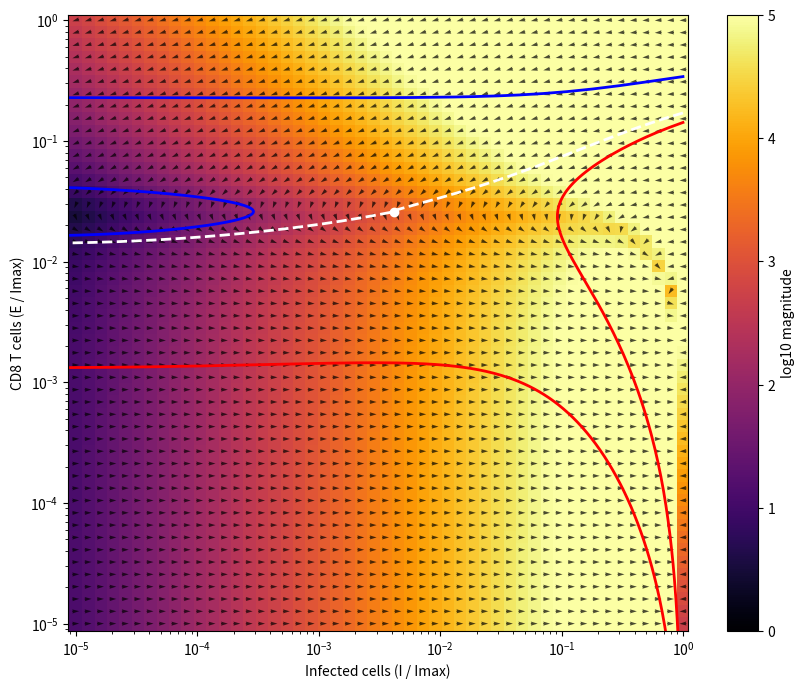
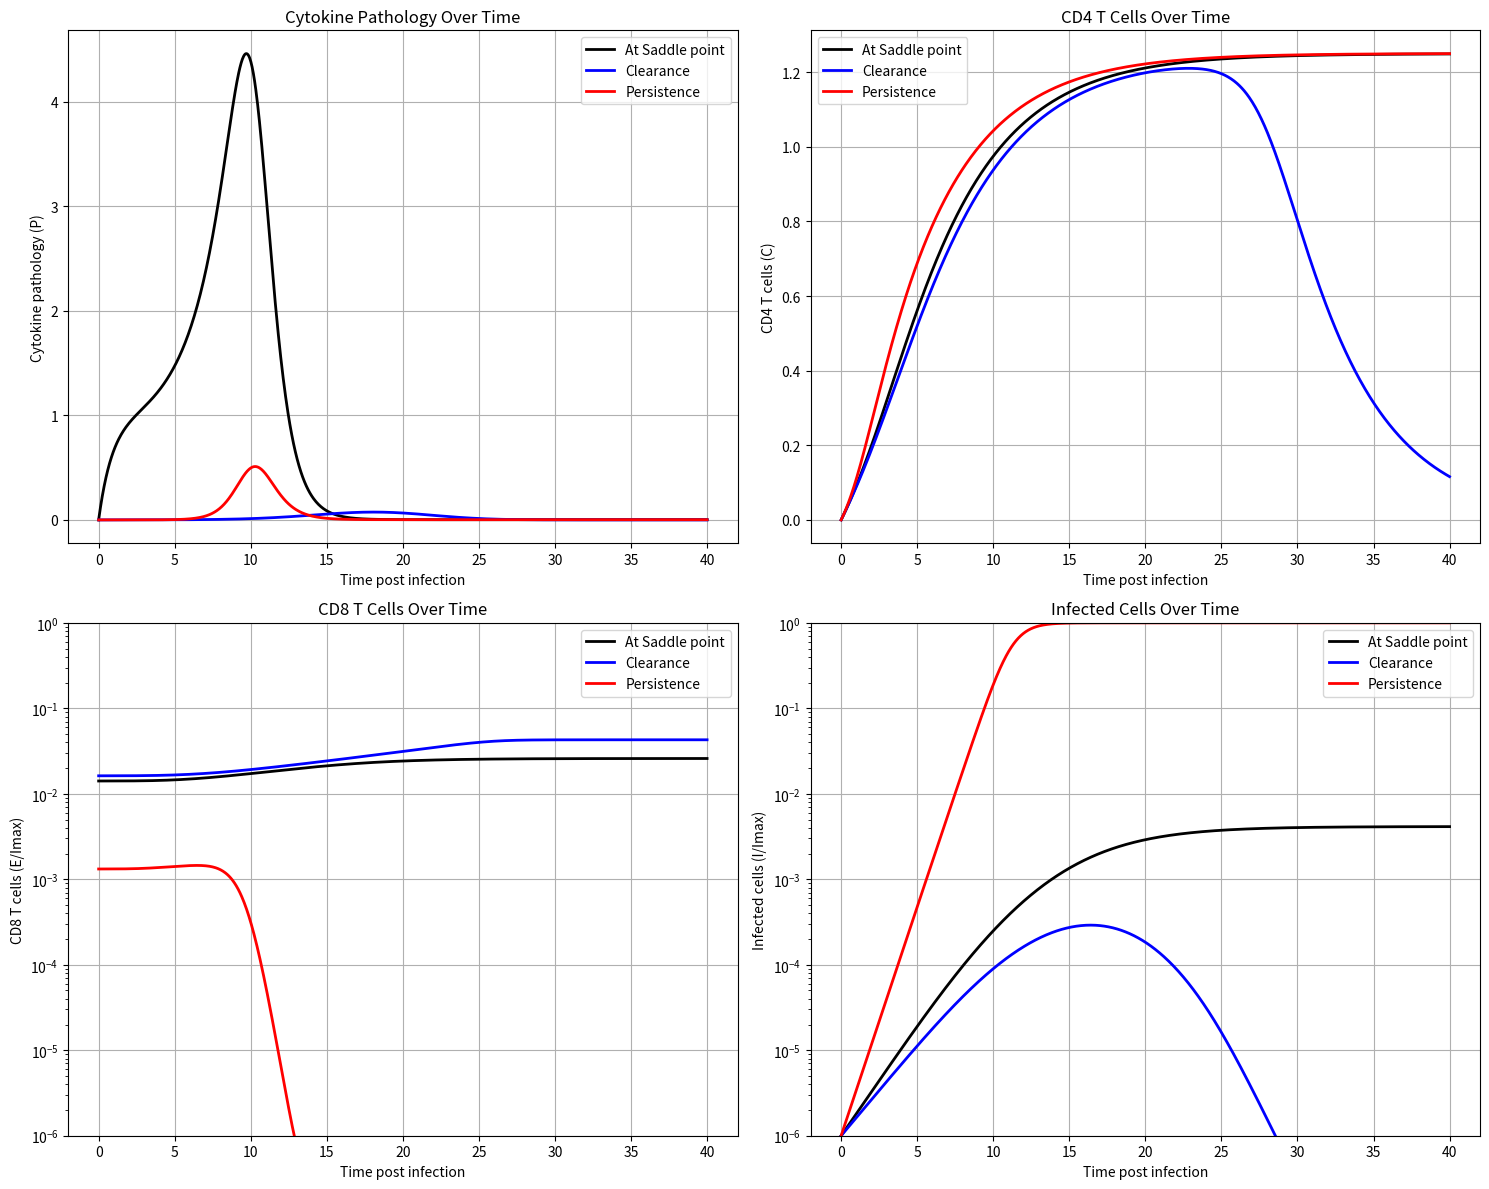

These charts were generated, in order, by the following Python code:
import numpy as np
from scipy.integrate import odeint
from scipy.interpolate import interp1d
import matplotlib.pyplot as plt
from scipy.optimize import fsolve
from scipy.optimize import root_scalar

k1 = 1.3  # /day (3-4) - Infection spread rate
I_max = 10**6  # cells (10**6) - Maximum number of infected cells
k2 = 5 * 10**(-5) # /cells/day (10**(-6)-10**(-4)) - Killing rate of infected cells by CD8 T cells
k3 = 0.5 # /day (1)- Antigen driven CD8 T cell proliferation rate (activation rate)
k4 = 3 # /day (2-4) - Antigen driven CD8 T cell suppression rate (exhaustion rate)
kp = 10 # cells (10**(-1)-10**(3)) - Antigen driven proliferation threshold (activation)
ke = 2 * 10**5 # cells (5-2.7*10**4) - Antigen driven suppression threshold (exhaustion)

k7 = k3/2 # /day - CD4 T cell driven proliferation
phiC = kp/5 # Cells - Efficacy threshold of CD4 T cell (half-maximal)
phih = kp*0.9 # Cells - Threshold for CD4 help in boosting CD8 proliferation
gammaC = 0.2 # death rate of CD4 T cells

alpha = 10**(-8) # /cells**2/day - Rate of growth of cytokine pathology
dc = 1 # Rate of loss of cytokine pathology 

C0 = 0
P0 = 0

def steady_state(vars):
    I, E, C = vars
    dI = k1 * I * (1 - I / I_max) - k2 * I * E
    dE = k3 * (1 + I * E / (kp + I) * (C / (phih + C))) - k4 * I * E / (ke + I)
    dC = k7 * I / (phiC + I) - gammaC * C
    return [dI, dE, dC]

def dynamical_motif(y, t):
    I, E, C, P = y
    dIdt = k1 * I * (1 - I / I_max) - k2 * I * E
    dEdt = k3 * (1 + I * E / (kp + I) * (C / (phih + C))) - k4 * I * E / (ke + I)
    dCdt = k7 * I / (phiC + I) - gammaC * C
    dPdt = alpha * I * E - dc * P
    return [dIdt, dEdt, dCdt, dPdt]

initial_guess = [3.559*10**3, 2.591*10**4, C0]
I_saddle, E_saddle, _ = fsolve(steady_state, initial_guess)
init_saddle = [I_saddle, E_saddle, C0, P0]

tol = 10**(-10)
def distance_from_saddle(E0, I0, direction='forward'):
    y0 = [I0, E0, C0, P0]
    t_span = np.linspace(0, 100, 1000) if direction == 'forward' else np.linspace(0, -100, 1000)
    traj = odeint(dynamical_motif, y0, t_span)
    I_traj, E_traj = traj[:, 0], traj[:, 1]
    d = np.min(np.sqrt((I_traj - I_saddle)**2 + (E_traj - E_saddle)**2))
    return d - tol

Guess_E0_for_I0_0 = 2 * 10**4
Guess_E0_for_I0_Imax = 1.7080004 * 10**5 # k3=.5, 1.7080004*10**5
E0_for_I0_0 = fsolve(lambda E0: distance_from_saddle(E0[0], 1, 'forward'), [Guess_E0_for_I0_0])[0]
E0_for_I0_Imax = fsolve(lambda E0: distance_from_saddle(E0[0], I_max, 'backward'), [Guess_E0_for_I0_Imax])[0]
print(f"E0 for I0=0: {E0_for_I0_0}")
print(f"E0 for I0=I_max: {E0_for_I0_Imax}")

I_vals = np.logspace(-5, 0, 50) * I_max  
E_vals = np.logspace(-5, 0, 50) * I_max 
I_mesh, E_mesh = np.meshgrid(I_vals, E_vals)

U = np.zeros(I_mesh.shape)
V = np.zeros(E_mesh.shape)
M = np.zeros(I_mesh.shape)
for i in range(I_mesh.shape[0]):
    for j in range(I_mesh.shape[1]):
        dI, dE, _, _ = dynamical_motif([I_mesh[i, j], E_mesh[i, j], C0, P0], 0)
        U[i, j] = dI
        V[i, j] = dE
        M[i, j] = np.hypot(dI, dE)

M[M == 0] = 1
U /= M
V /= M
t = np.linspace(0, 40, 1000)

init_above = [1, E0_for_I0_0*1.15, C0, P0]    # Above the basin line (leads to clearance)
init_above_2 = [I_max, E0_for_I0_Imax*2, C0, P0]    # Above the basin line (leads to clearance)

init_below = [1, E0_for_I0_0/10.7, C0, P0]    # Below the basin line (leads to persistence)
init_below_2 = [I_max, E0_for_I0_Imax/1.2, C0, P0]    # Below the basin line (leads to persistence)

init_bound_forward = [1, E0_for_I0_0, C0, P0]     # On the basin boundary (near the saddle)
init_bound_backward = [I_max, E0_for_I0_Imax, C0, P0]     # On the basin boundary (near the saddle)

traj_above = odeint(dynamical_motif, init_above, t)
traj_above_2 = odeint(dynamical_motif, init_above_2, t)

traj_below = odeint(dynamical_motif, init_below, t)
traj_below_2 = odeint(dynamical_motif, init_below_2, t)

traj_saddle = odeint(dynamical_motif, init_saddle, t)
traj_bound_forward = odeint(dynamical_motif, init_bound_forward, t)
traj_bound_backward = odeint(dynamical_motif, init_bound_backward, t)

plt.figure(figsize=(10, 8))
plt.pcolormesh(I_mesh / I_max, E_mesh / I_max, np.log10(M), shading='auto', cmap='inferno', vmin=0, vmax=5)
plt.colorbar(label='log10 magnitude')
plt.quiver(I_mesh / I_max, E_mesh / I_max, U, V, color='black', pivot='mid', alpha=0.7)

plt.plot(traj_above[:, 0] / I_max, traj_above[:, 1] / I_max, 'blue', lw=2, label='Above basin (Clearance)')
plt.plot(traj_above_2[:, 0] / I_max, traj_above_2[:, 1] / I_max, 'blue', lw=2, label='Above basin (Clearance)')

plt.plot(traj_below[:, 0] / I_max, traj_below[:, 1] / I_max, 'red', lw=2, label='Below basin (Persistence)')
plt.plot(traj_below_2[:, 0] / I_max, traj_below_2[:, 1] / I_max, 'red', lw=2, label='Below basin (Persistence)')

plt.scatter(I_saddle / I_max, E_saddle / I_max, color='white')
plt.plot(traj_bound_forward[:, 0] / I_max, traj_bound_forward[:, 1] / I_max, 'white', lw=2, linestyle='--', label='On basin (Saddle)')
plt.plot(traj_bound_backward[:, 0] / I_max, traj_bound_backward[:, 1] / I_max, 'white', lw=2, linestyle='--', label='On basin (Saddle)')

plt.xscale('log')
plt.yscale('log')
plt.xlabel('Infected cells (I / Imax)')
plt.ylabel('CD8 T cells (E / Imax)')
#plt.show()

fig, axes = plt.subplots(2, 2, figsize=(15, 12))

# Cytokine pathology
axes[0, 0].plot(t, traj_saddle[:, 3], color='black', label='At Saddle point', linewidth=2)
axes[0, 0].plot(t, traj_above[:, 3], 'blue', label='Clearance', linewidth=2)
axes[0, 0].plot(t, traj_below[:, 3], 'red', label='Persistence', linewidth=2)
axes[0, 0].set_xlabel('Time post infection')
axes[0, 0].set_ylabel('Cytokine pathology (P)')
axes[0, 0].legend()
axes[0, 0].grid(True)
axes[0, 0].set_title('Cytokine Pathology Over Time')

# CD4 T cells
axes[0, 1].plot(t, traj_bound_forward[:, 2], color='black', label='At Saddle point', linewidth=2)
axes[0, 1].plot(t, traj_above[:, 2], 'blue', label='Clearance', linewidth=2)
axes[0, 1].plot(t, traj_below[:, 2], 'red', label='Persistence', linewidth=2)
axes[0, 1].set_xlabel('Time post infection')
axes[0, 1].set_ylabel('CD4 T cells (C)')
axes[0, 1].legend()
axes[0, 1].grid(True)
axes[0, 1].set_title('CD4 T Cells Over Time')

# CD8 T cells
axes[1, 0].plot(t, traj_bound_forward[:, 1]/I_max, color='black', label='At Saddle point', linewidth=2)
axes[1, 0].plot(t, traj_above[:, 1]/I_max, 'blue', label='Clearance', linewidth=2)
axes[1, 0].plot(t, traj_below[:, 1]/I_max, 'red', label='Persistence', linewidth=2)
axes[1, 0].set_yscale('log')
axes[1, 0].set_xlabel('Time post infection')
axes[1, 0].set_ylabel('CD8 T cells (E/Imax)')
axes[1, 0].set_ylim([10**(-6), 1])
axes[1, 0].legend()
axes[1, 0].grid(True)
axes[1, 0].set_title('CD8 T Cells Over Time')

# Infected cells
axes[1, 1].plot(t, traj_bound_forward[:, 0]/I_max, color='black', label='At Saddle point', linewidth=2)
axes[1, 1].plot(t, traj_above[:, 0]/I_max, 'blue', label='Clearance', linewidth=2)
axes[1, 1].plot(t, traj_below[:, 0]/I_max, 'red', label='Persistence', linewidth=2)
axes[1, 1].set_yscale('log')
axes[1, 1].set_xlabel('Time post infection')
axes[1, 1].set_ylabel('Infected cells (I/Imax)')
axes[1, 1].set_ylim([10**(-6), 1])
axes[1, 1].legend()
axes[1, 1].grid(True)
axes[1, 1].set_title('Infected Cells Over Time')

plt.tight_layout()
plt.show()

